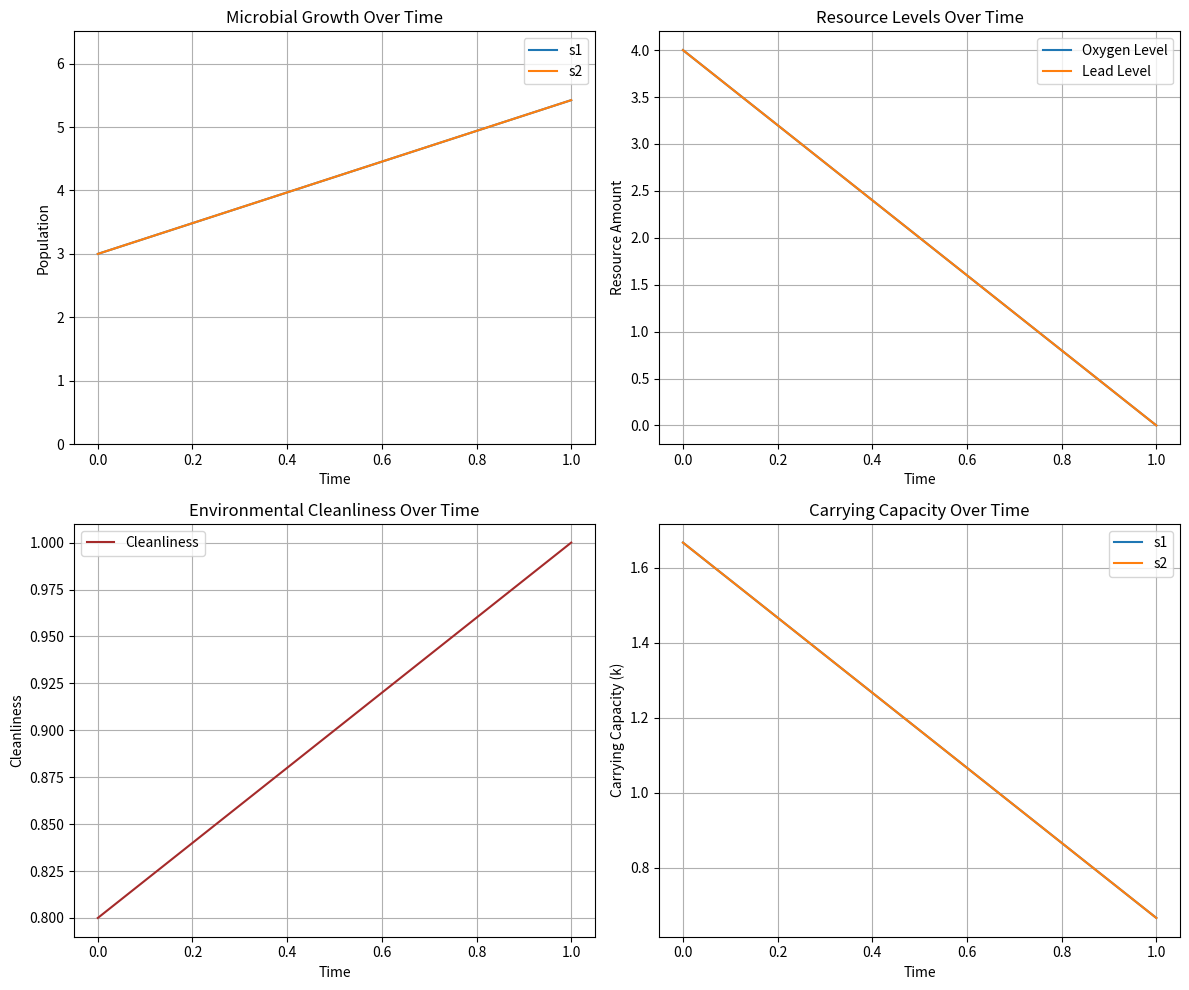

This figure's Python source:
import numpy as np
import matplotlib.pyplot as plt

class Microbe:
    def __init__(self, name, population, growth_rate, required_resources, produced_resources, required_cleanliness):
        """
        :param name: Name of the microbe species.
        :param population: Initial population size.
        :param growth_rate: Growth rate per step.
        :param required_resources: Dictionary {resource_name: consumption_rate}.
        """
        # Set up initial variables
        self.name = name
        self.population = population
        self.growth_rate = growth_rate
        self.required_resources = required_resources
        self.produced_resources = produced_resources

        # Stats over time
        self.history = []
        self.k_history = []

        # Competitor list
        self.competitors = {}

        # Cleanliness
        self.required_cleanliness = required_cleanliness

    def add_competitor(self, other_microbe):
        """Add a competitor or mutualistic partner with appropriate coefficients."""
        shared_resources = set(self.required_resources.keys()).intersection(set(other_microbe.required_resources.keys()))

        competition_coefficients = []
        mutualism_coefficients = []

        for res in shared_resources:
            # Competition: They both consume the same resource
            competition_coefficients.append(
                other_microbe.required_resources[res] / self.required_resources[res]
            )
        
        # Mutualism: One microbe produces what the other consumes
        for res in self.required_resources:
            if res in other_microbe.produced_resources:
                mutualism_coefficients.append(
                    -self.required_resources[res] / (other_microbe.produced_resources[res] + 1e-6)  # Avoid division by zero
                )
        
        for res in other_microbe.required_resources:
            if res in self.produced_resources:
                mutualism_coefficients.append(
                    -other_microbe.required_resources[res] / (self.produced_resources[res] + 1e-6)
                )

        #print(sum(competition_coefficients) / len(competition_coefficients) if competition_coefficients else 0)
        #print(sum(mutualism_coefficients) / len(mutualism_coefficients) if mutualism_coefficients else 0)

        # Compute final coefficient: Competition increases the value, mutualism decreases it
        total_coefficient = (sum(competition_coefficients) / len(competition_coefficients) if competition_coefficients else 0) + \
                            (sum(mutualism_coefficients) / len(mutualism_coefficients) if mutualism_coefficients else 0)

        self.competitors[other_microbe] = total_coefficient

        #print(self.competitors[other_microbe])

    def compute_growth(self, k_resources, cleanliness):
        """Calculate growth based on available resources and competition"""
        # Find the limiting factor in the required resources
        min_k = min(k_resources[res] for res in self.required_resources)

        # Handle less than required cleanliness
        if(cleanliness < self.required_cleanliness):
            return 0

        # Calculate the competition effect as a single value. a(x,y) * N in the model
        competition_effect = sum(self.competitors[m] * m.population for m in self.competitors)

        normalized_cleanliness = (cleanliness - self.required_cleanliness) / (1 - self.required_cleanliness)
        
        #print(normalized_cleanliness)

        if(min_k == 0):
            growth = -abs(self.growth_rate * self.population * normalized_cleanliness)
            return growth

        growth = (((self.growth_rate * self.population) * (min_k - self.population - competition_effect) / min_k )* normalized_cleanliness)

        return growth

    def update_population(self, change):
        """Update pop, no neg"""
        self.population = max(0, self.population + change)
        self.history.append(self.population)

class Environment:
    def __init__(self, initial_resources, resource_replenish_rate, dirty_resources):
        """
        :param initial_resources: Dictionary {resource_name: starting_amount}.
        :param resource_replenish_rates: Dictionary {resource_name: replenish_rate}.
        """
        self.resources = initial_resources
        self.resource_replenish_rate = resource_replenish_rate
        self.resource_history = {res: [] for res in initial_resources}

        self.cleanliness = 0
        self.dirty_resources = dirty_resources
        self.clean_history = []

    def compute_carrying_capacity(self, microbes):
        """Calculate k for each resource, ensuring finite values"""
        k_resources = {}
        for res in self.resources:
            total_consumption = sum(m.population * m.required_resources.get(res, 0) for m in microbes)

            # Prevent carrying capacity from being too large
            if total_consumption == 0:
                k_resources[res] = max(self.resources[res], 1)  # Avoid setting k=1 artificially
            else:
                k_resources[res] = self.resources[res] / total_consumption if total_consumption > 0 else 0

        return k_resources


    
    def add_resources(self, newResources, mPop):
        for res in newResources:
            # Add the resources produced by the microbe, but do not exceed the original amount
            self.resources[res] += min(newResources[res] * mPop, self.resources[res])

    def update_resources(self, microbes):
        total_resources = 0
        total_dirty_resources = 0

        for res in self.resources:
            total_resources += self.resources.get(res)

            # Calculate how much of that resource has been consumed
            total_consumed = sum(m.population * m.required_resources.get(res, 0) for m in microbes)

           # Set the new resources to reflect the change
            self.resources[res] = max(0, self.resources[res] - total_consumed + self.resource_replenish_rate.get(res, 0))

            # Update history
            self.resource_history[res].append(self.resources[res])

        # env cleanliness = number of dirty resources / number of total resources
        for dirty_res in self.dirty_resources:
            if dirty_res in self.resources:
                total_dirty_resources += self.resources.get(dirty_res, 0)

        # Calculate cleanliness and append to history
        self.cleanliness = 1 - (total_dirty_resources / total_resources)
        self.clean_history.append(self.cleanliness)
                

# Init env and microbes
env = Environment(
    initial_resources={"Oxygen": 10, "Lead": 10},
    resource_replenish_rate={"Oxygen": 0, "Lead": 0},
    dirty_resources={"Lead": 1, "Arsenic": 1}
)

microbes = [
    Microbe("s1", 3, 1.01, {"Lead": 2}, {"Oxygen": 2}, 0),
    Microbe("s2", 3, 1.01, {"Oxygen": 2}, {"Lead": 2}, 0)
]

# Make all microbes compete
for microbe in microbes:
    for competitor in microbes:
        if microbe != competitor:
            microbe.add_competitor(competitor)

# ===== SIMULATE =====
time_steps = 100
time = np.arange(time_steps)

for _ in range(time_steps):
    k_resources = env.compute_carrying_capacity(microbes)

    # Step 1: Compute all changes before applying them
    pop_changes = {}
    resource_changes = {res: 0 for res in env.resources}

    for microbe in microbes:
        min_k = min(k_resources[res] for res in microbe.required_resources)
        microbe.k_history.append(min_k)

        # Compute population change
        pop_changes[microbe] = microbe.compute_growth(k_resources, env.cleanliness)

        # Compute resource contributions
        if min_k > 0:
            for res, amount in microbe.produced_resources.items():
                resource_changes[res] += min_k * amount  # Sum contributions from all microbes

    # Step 2: Apply all population changes together
    for microbe in microbes:
        microbe.update_population(pop_changes[microbe])

    # Step 3: Apply all resource changes together
    for res, amount in resource_changes.items():
        env.resources[res] = min(env.resources[res] + amount, env.resources[res])

    # Update environment resources
    env.update_resources(microbes)

    # Check if all resources are empty before breaking
    if all(val <= 0 for val in env.resources.values()):
        break


# === Plot Results (2x2 Grid) ===
fig, ax = plt.subplots(2, 2, figsize=(12, 10))  # 2 rows, 2 columns

# --- Plot Microbial Population Growth ---
for microbe in microbes:
    ax[0, 0].plot(time[:len(microbe.history)], microbe.history, label=microbe.name)

ax[0, 0].set_xlabel("Time")
ax[0, 0].set_ylabel("Population")
ax[0, 0].set_title("Microbial Growth Over Time")
ax[0, 0].legend()
ax[0, 0].grid()
ax[0, 0].set_ylim(0, max(max(m.history) for m in microbes) * 1.2)

# --- Plot Resource Levels ---
for res in env.resources:
    ax[0, 1].plot(time[:len(env.resource_history[res])], env.resource_history[res], label=f"{res} Level")

ax[0, 1].set_xlabel("Time")
ax[0, 1].set_ylabel("Resource Amount")
ax[0, 1].set_title("Resource Levels Over Time")
ax[0, 1].legend()
ax[0, 1].grid()

# --- Plot Environmental Cleanliness ---
ax[1, 0].plot(time[:len(env.clean_history)], env.clean_history, label="Cleanliness", color='brown')

ax[1, 0].set_xlabel("Time")
ax[1, 0].set_ylabel("Cleanliness")
ax[1, 0].set_title("Environmental Cleanliness Over Time")
ax[1, 0].legend()
ax[1, 0].grid()

# --- Plot Carrying Capacity (k-values) ---
for microbe in microbes:
    ax[1, 1].plot(time[:len(microbe.k_history)], microbe.k_history, label=microbe.name)

ax[1, 1].set_xlabel("Time")
ax[1, 1].set_ylabel("Carrying Capacity (k)")
ax[1, 1].set_title("Carrying Capacity Over Time")
ax[1, 1].legend()
ax[1, 1].grid()

# Adjust layout and show plots
plt.tight_layout()
plt.show()

